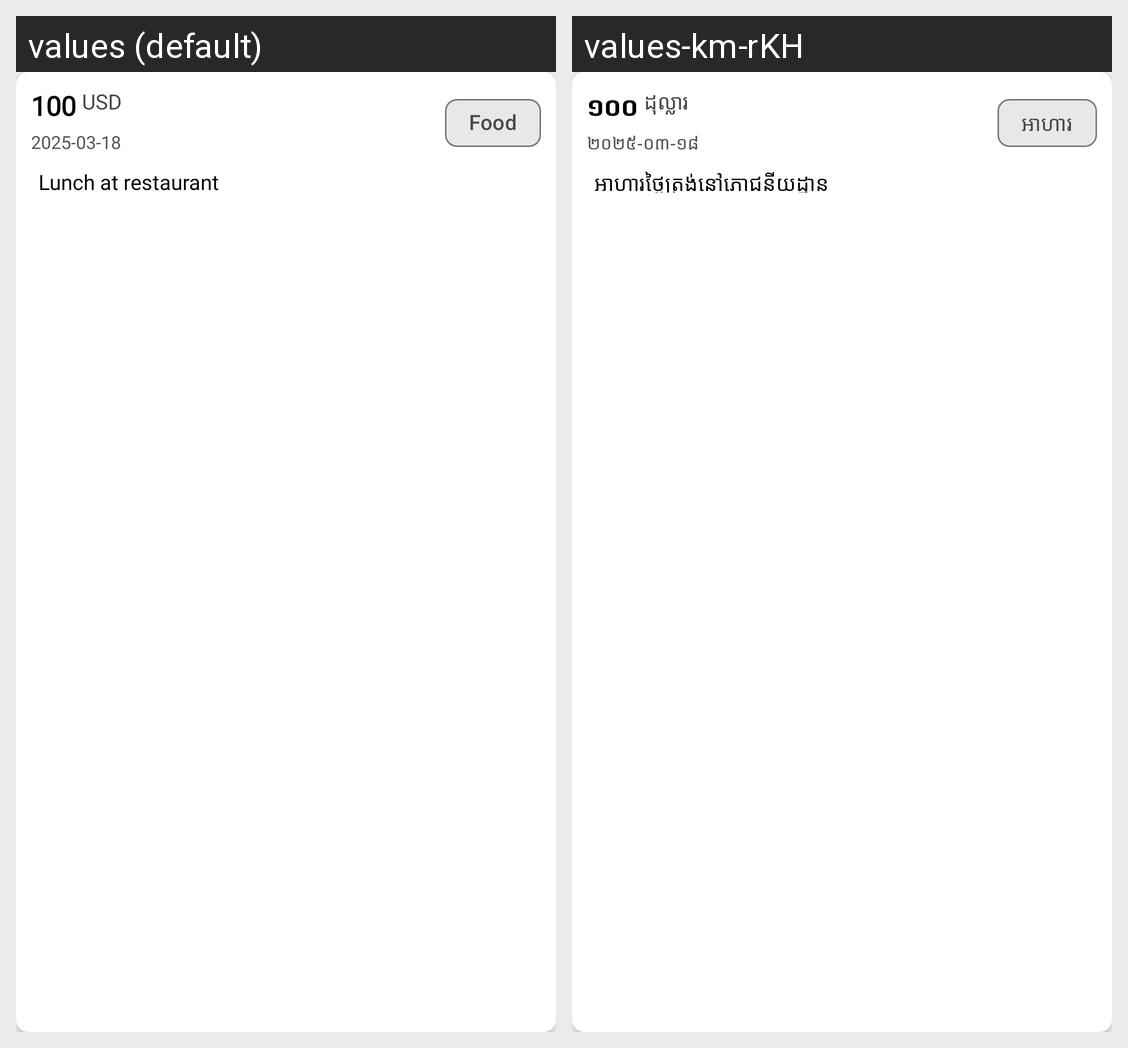

Here is an Android app screen in its default locale and in the app's own translations. Write out the translated-string differences for the strings that appear on this screen.
Android screen res/layout/list_expense.xml rendered under 2 locales, left to right: values (default), values-km-rKH. Device: Nexus 5 (rendered at 1080×1920; each locale shown at half size, 540×960, under a caption strip naming it); theme Theme.MyApplication.
Strings drawn on this screen, with the default value and each locale's value (text and hints the layout hard-codes, and strings that could not be matched under every locale, appear in the picture but are not listed):

_100
  values: 100
  values-km-rKH: ១០០

usd
  values: USD
  values-km-rKH: ដុល្លារ

_2025_03_18
  values: 2025-03-18
  values-km-rKH: ២០២៥-០៣-១៨

food
  values: Food
  values-km-rKH: អាហារ

lunch_at_restaurant
  values: Lunch at restaurant
  values-km-rKH: អាហារថ្ងៃត្រង់នៅភោជនីយដ្ឋាន
